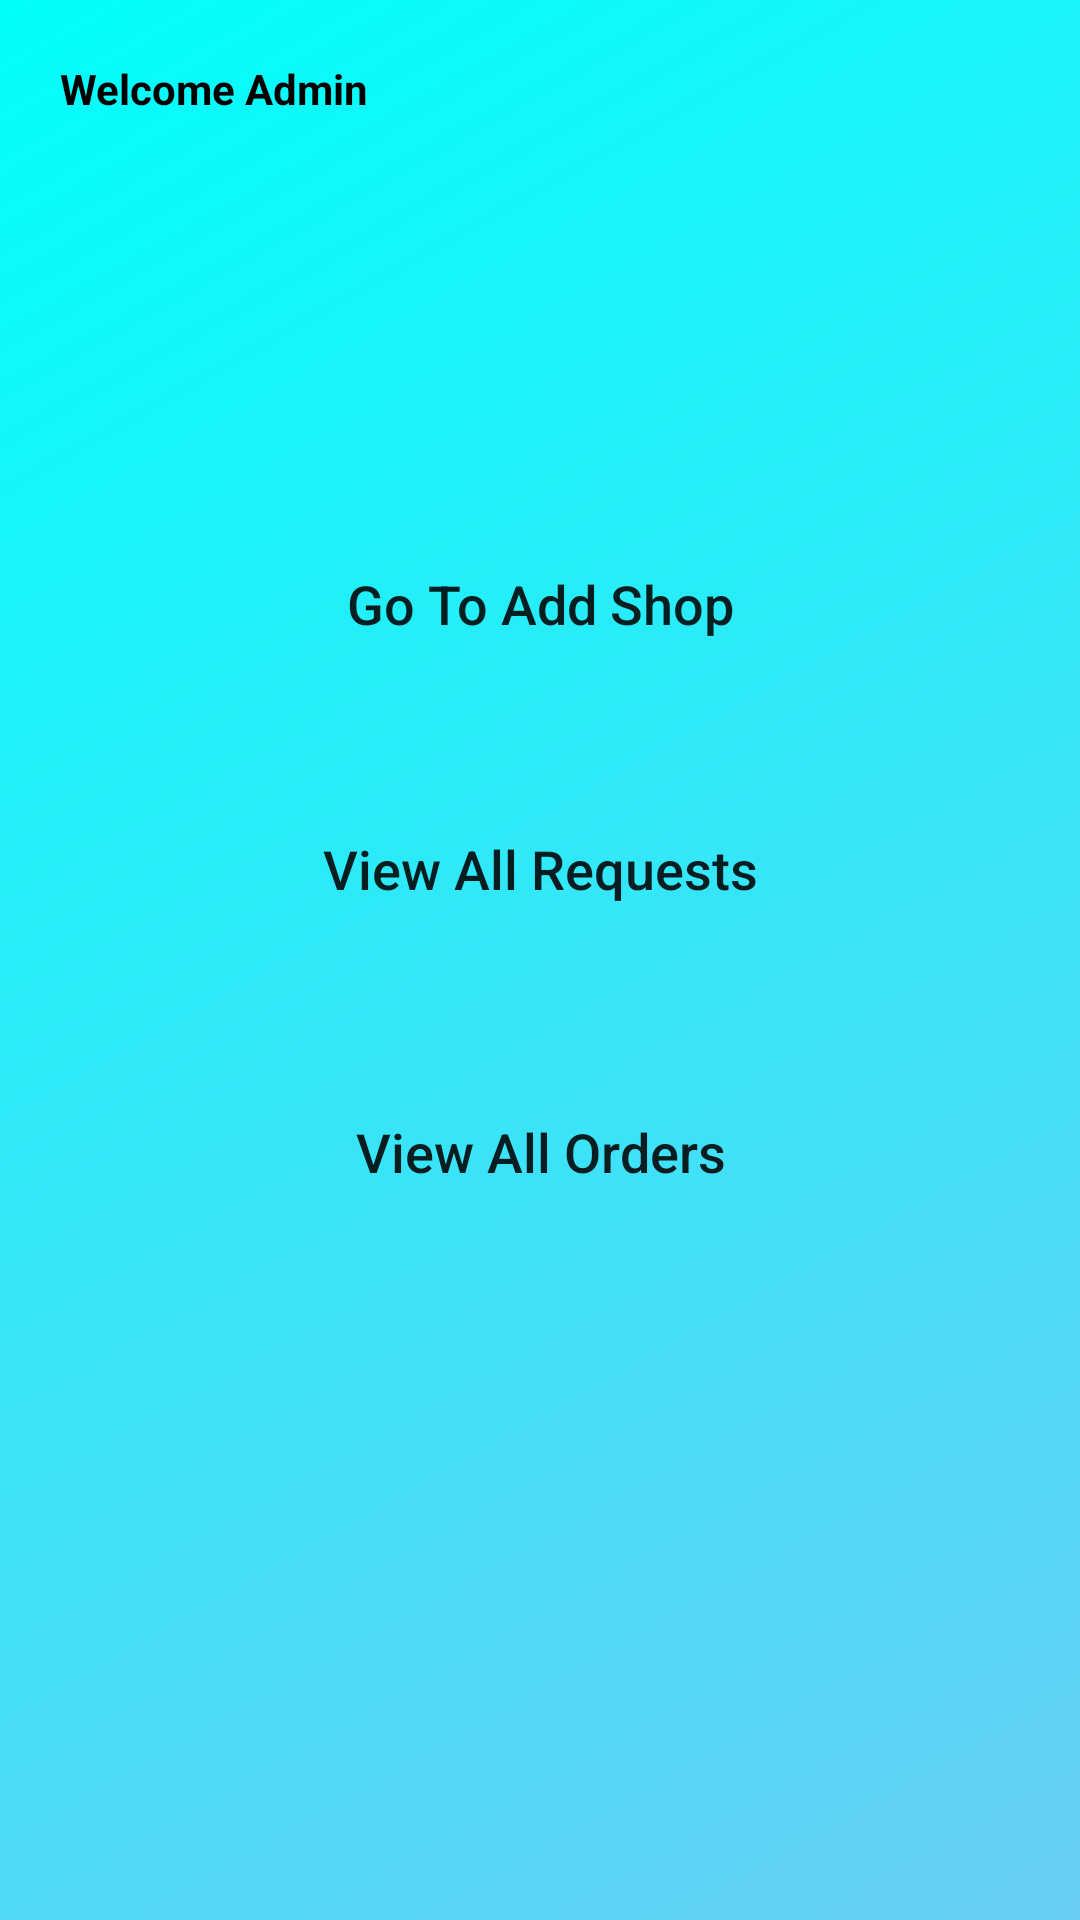

Here is an Android app screen rendered from its layout file. Give the layout XML and the strings, colors and styles it references.
<!-- AndroidManifest.xml: application theme AppTheme -->
<!-- res/layout/activity_main__page.xml -->
<?xml version="1.0" encoding="utf-8"?>
<RelativeLayout xmlns:android="http://schemas.android.com/apk/res/android"
    xmlns:app="http://schemas.android.com/apk/res-auto"
    xmlns:tools="http://schemas.android.com/tools"
    android:layout_width="match_parent"
    android:layout_height="match_parent"
    android:background="@drawable/grd_hori"
    tools:context=".Main_Page">

    <TextView
        android:id="@+id/textView2"
        android:layout_width="wrap_content"
        android:layout_height="wrap_content"
        android:gravity="center"
        android:text="@string/Welcome_Admin"
        android:textColor="@color/Black"
        android:textSize="@dimen/_50sdp"
        android:textStyle="bold"
        android:padding="20dp"
        app:layout_constraintBottom_toBottomOf="parent"
        app:layout_constraintStart_toStartOf="parent"
        app:layout_constraintTop_toTopOf="parent"
        app:layout_constraintVertical_bias="0.001" />

    <Button
        android:id="@+id/btnaddshop"
        android:layout_width="match_parent"
        android:layout_height="wrap_content"
        android:layout_below="@id/textView2"
        android:layout_marginLeft="50dp"
        android:layout_marginTop="113dp"
        android:layout_marginRight="50dp"
        android:background="@drawable/capbtn"
        android:padding="17dp"
        android:text="Go To Add Shop"
        android:textAllCaps="false"
        android:textSize="18dp" />

    <Button
        android:layout_below="@id/btnaddshop"
        android:layout_marginTop="30dp"
        android:id="@+id/btnrequests"
        android:layout_width="match_parent"
        android:layout_height="wrap_content"
        android:layout_marginLeft="50dp"
        android:layout_marginRight="50dp"
        android:layout_marginBottom="16dp"
        android:background="@drawable/capbtn"
        android:padding="17dp"
        android:text="View All Requests"
        android:textAllCaps="false"
        android:textSize="18dp"
       />

    <Button
        android:layout_below="@id/btnrequests"
        android:layout_marginTop="20dp"
        android:id="@+id/btnallorder"
        android:layout_width="match_parent"
        android:layout_height="wrap_content"
        android:layout_marginLeft="50dp"
        android:layout_marginRight="50dp"
        android:layout_marginBottom="16dp"
        android:background="@drawable/capbtn"
        android:padding="17dp"
        android:text="View All Orders"
        android:textAllCaps="false"
        android:textSize="18dp"
        />

</RelativeLayout>
<!-- resources referenced by this layout -->
<resources>
  <color name="Black">#000000</color>
  <!-- drawable grd_hori (drawable) -->
  <?xml version="1.0" encoding="utf-8"?>
  <shape xmlns:android="http://schemas.android.com/apk/res/android" android:shape="rectangle">
      <gradient
          android:angle="135"
          android:endColor="#00FFFB"
          android:startColor="#69CEF6"/>
      <corners android:radius="0dp"/>
  
  
  </shape>
  <string name="Welcome_Admin">Welcome Admin</string>
  <style name="AppTheme" parent="Theme.AppCompat.Light.NoActionBar">
          
          <item name="colorPrimary">#3F51B5</item>
          <item name="colorPrimaryDark">#3F51B5</item>
          <item name="colorAccent">#3F51B5</item>
      </style>
</resources>
